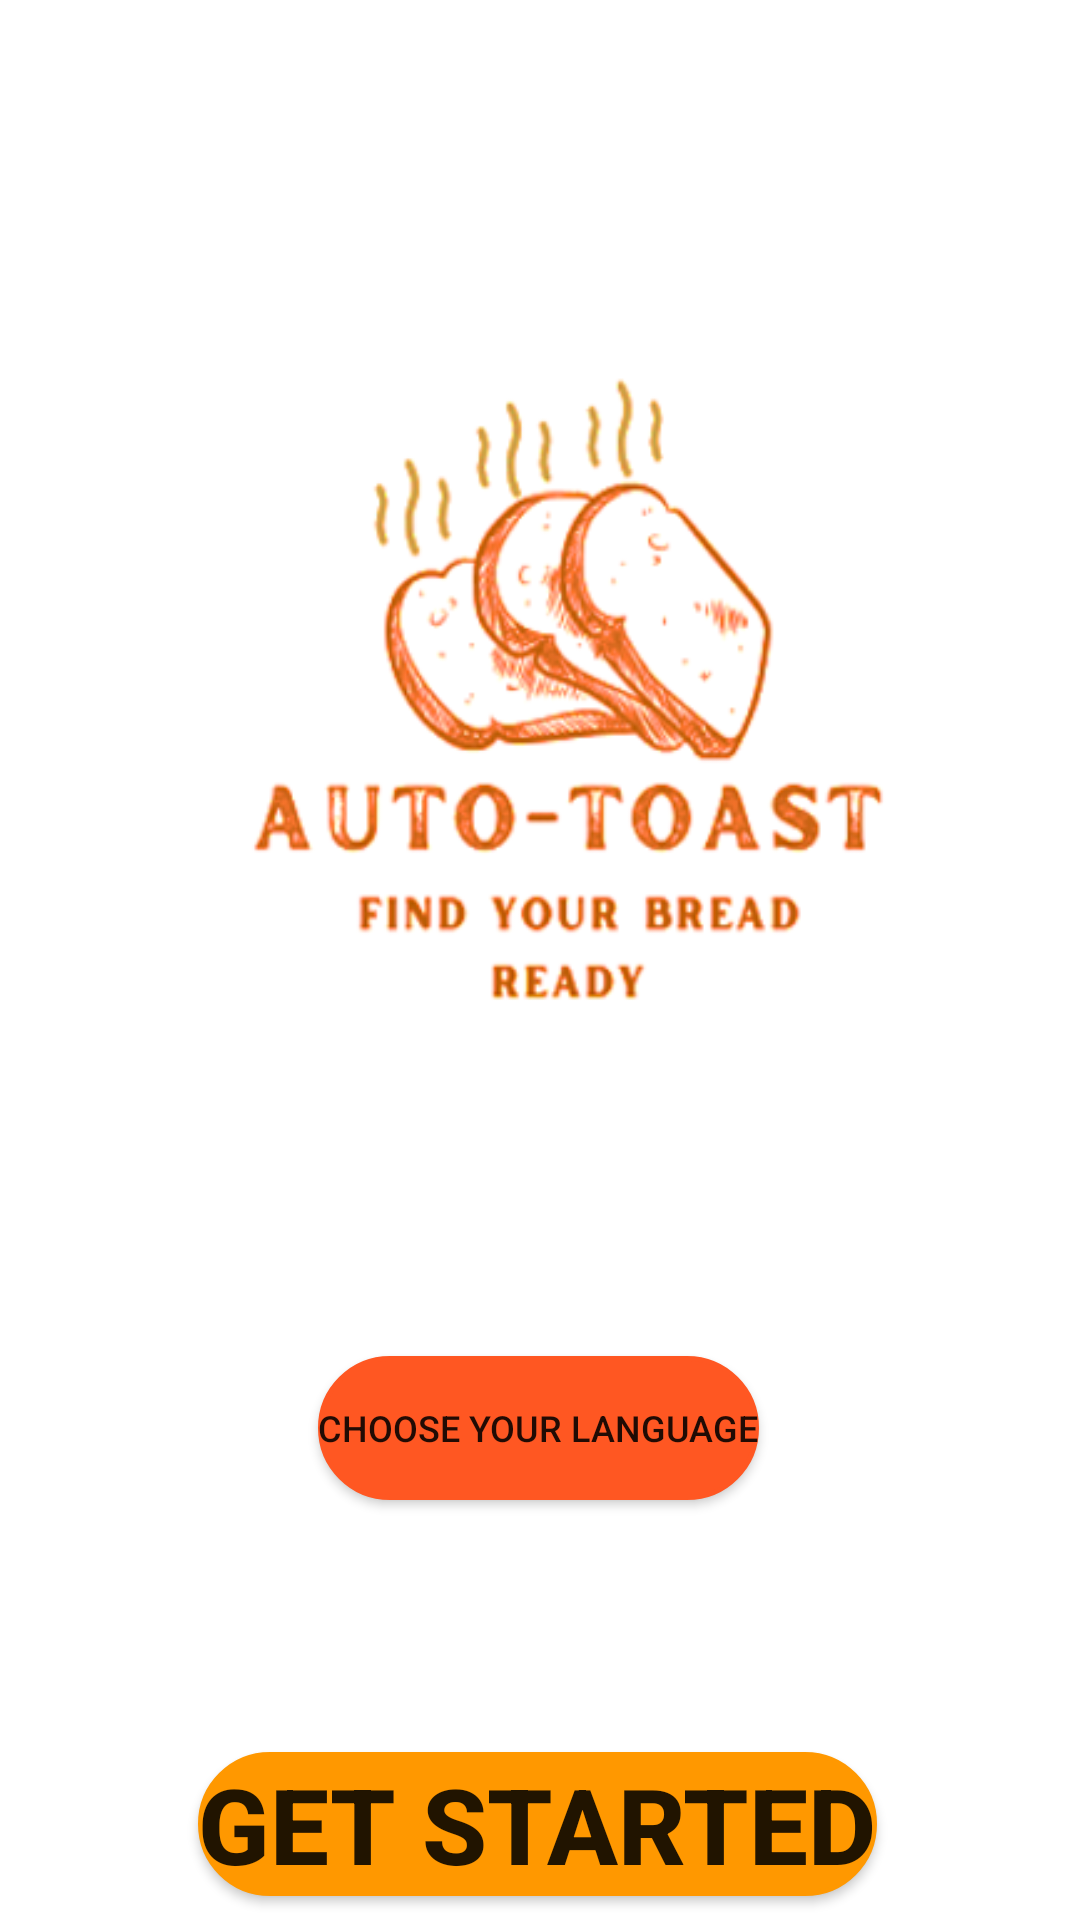

Here is an Android app screen rendered from its layout file. Give the layout XML and the strings, colors and styles it references.
<!-- AndroidManifest.xml: application theme Theme.AutoToast -->
<!-- res/layout/activity_main.xml -->
<?xml version="1.0" encoding="utf-8"?>
<androidx.constraintlayout.widget.ConstraintLayout xmlns:android="http://schemas.android.com/apk/res/android"
    xmlns:app="http://schemas.android.com/apk/res-auto"
    xmlns:tools="http://schemas.android.com/tools"
    android:layout_width="match_parent"
    android:layout_height="match_parent"
    tools:context=".controller.MainActivity">

    <Button
        android:id="@+id/choose_lg"
        android:layout_width="wrap_content"
        android:layout_height="wrap_content"
        android:layout_marginTop="452dp"
        android:background="@drawable/rect_rounded_button"
        android:backgroundTint="@color/orange_700"
        android:text="@string/choose_your_language"
        android:textSize="12dp"
        app:layout_constraintEnd_toEndOf="parent"
        app:layout_constraintHorizontal_bias="0.497"
        app:layout_constraintStart_toStartOf="parent"
        app:layout_constraintTop_toTopOf="parent" />

    <Button
        android:id="@+id/get_started"
        android:layout_width="wrap_content"
        android:layout_height="wrap_content"
        android:layout_marginTop="84dp"
        android:background="@drawable/rect_rounded_button"
        android:backgroundTint="@color/orange_500"
        android:text="@string/get_started"
        android:textSize="35dp"
        android:textStyle="bold"
        app:layout_constraintEnd_toEndOf="parent"
        app:layout_constraintHorizontal_bias="0.495"
        app:layout_constraintStart_toStartOf="parent"
        app:layout_constraintTop_toBottomOf="@+id/choose_lg" />

    <ImageView
        android:id="@+id/imageView"
        android:layout_width="308dp"
        android:layout_height="362dp"
        app:layout_constraintBottom_toTopOf="@+id/choose_lg"
        app:layout_constraintEnd_toEndOf="parent"
        app:layout_constraintStart_toStartOf="parent"
        app:layout_constraintTop_toTopOf="parent"
        app:srcCompat="@drawable/logo" />
</androidx.constraintlayout.widget.ConstraintLayout>
<!-- resources referenced by this layout -->
<resources>
  <color name="orange_500">#FF9800</color>
  <color name="orange_700">#FF5722</color>
  <!-- drawable logo: png bitmap (drawable, 64949 bytes) -->
  <!-- drawable rect_rounded_button (drawable) -->
  <?xml version="1.0" encoding="utf-8"?>
  <shape xmlns:android="http://schemas.android.com/apk/res/android">
      <solid android:color="@color/orange_500"/>
      <stroke android:color="@color/orange_500" android:width="1.5dp"/>
      <corners android:radius="30dp"/>
  </shape>
  <string name="choose_your_language">Choose your language</string>
  <string name="get_started">Get started</string>
  <style name="Theme.AutoToast" parent="Theme.MaterialComponents.DayNight.NoActionBar">
          
          <item name="colorPrimary">@color/orange_500</item>
          <item name="colorPrimaryVariant">@color/orange_700</item>
          <item name="colorOnPrimary">@color/white</item>
          
          <item name="colorSecondary">@color/marron_200</item>
          <item name="colorSecondaryVariant">@color/marron_700</item>
          <item name="colorOnSecondary">@color/black</item>
          
          <item name="android:statusBarColor" tools:targetApi="l">?attr/colorPrimaryVariant</item>
          
      </style>
  <color name="white">#FFFFFFFF</color>
  <color name="marron_200">#59200F</color>
  <color name="marron_700">#916D63</color>
  <color name="black">#FF000000</color>
</resources>
